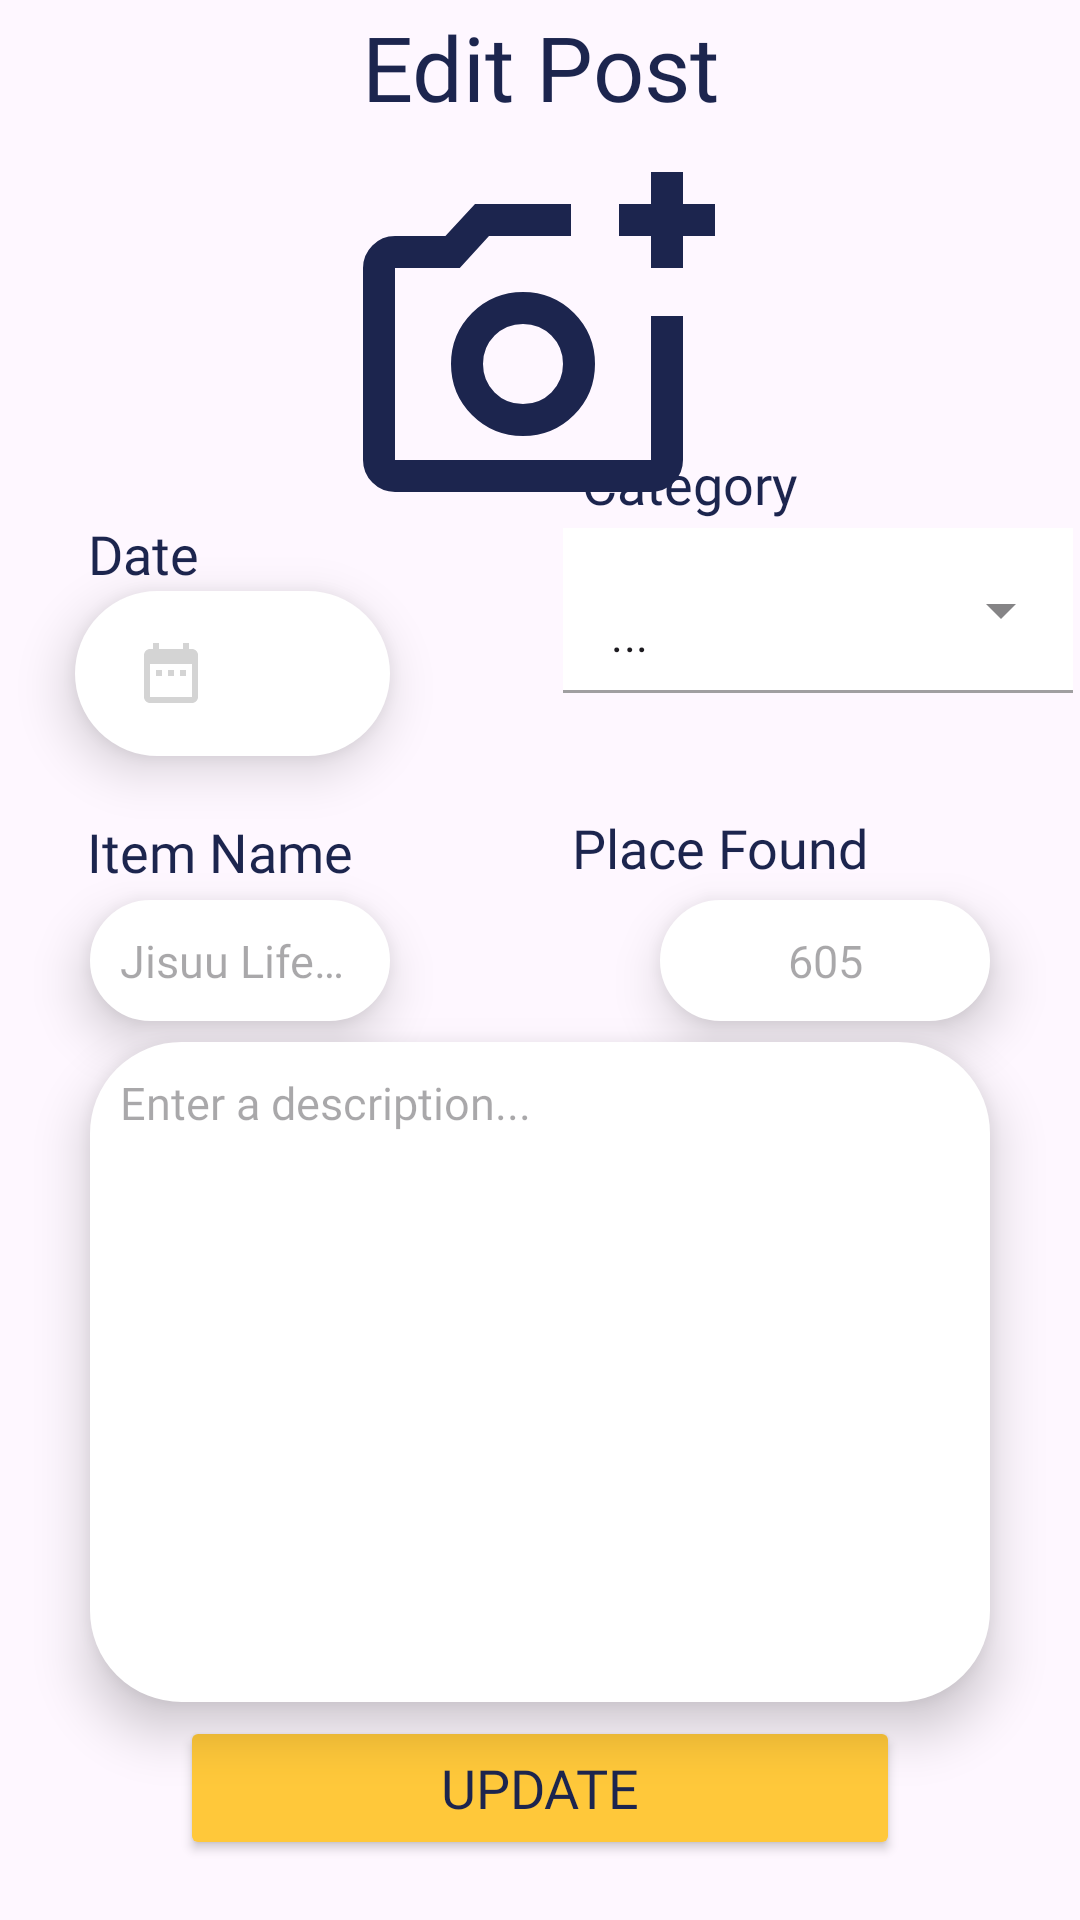

Layout XML and referenced resources for this Android screen:
<!-- AndroidManifest.xml: application theme Theme.LostAndFound -->
<!-- res/layout/fragment_edit_post.xml -->
<androidx.constraintlayout.widget.ConstraintLayout xmlns:android="http://schemas.android.com/apk/res/android"
    xmlns:tools="http://schemas.android.com/tools"
    xmlns:app="http://schemas.android.com/apk/res-auto"
    android:layout_width="match_parent"
    android:layout_height="match_parent">

    <EditText
        android:id="@+id/ET_Description"
        android:layout_width="match_parent"
        android:layout_height="220dp"
        android:layout_marginStart="30dp"
        android:layout_marginEnd="30dp"
        android:background="@drawable/rounded_border"
        android:elevation="10dp"
        android:ellipsize="end"
        android:fontFamily="@font/konkhmer"
        android:hint="Enter a description..."
        android:inputType="textMultiLine"
        android:maxLines="5"
        android:gravity="start"
        android:textColor="@color/text_color"
        android:textSize="15sp"
        app:layout_constraintBottom_toBottomOf="parent"
        app:layout_constraintEnd_toEndOf="parent"
        app:layout_constraintHorizontal_bias="0.0"
        app:layout_constraintStart_toStartOf="parent"
        app:layout_constraintTop_toTopOf="parent"
        app:layout_constraintVertical_bias="0.827" />

    <EditText
        android:id="@+id/ET_Place"
        android:layout_width="match_parent"
        android:layout_height="wrap_content"
        android:layout_marginStart="220dp"
        android:layout_marginEnd="30dp"
        android:background="@drawable/rounded_border"
        android:elevation="10dp"
        android:ellipsize="end"
        android:fontFamily="@font/konkhmer"
        android:gravity="center"
        android:hint="605"
        android:inputType="text"
        android:singleLine="true"
        android:textColor="@color/black"
        android:textSize="15sp"
        app:layout_constraintBottom_toBottomOf="parent"
        app:layout_constraintEnd_toEndOf="parent"
        app:layout_constraintHorizontal_bias="0.0"
        app:layout_constraintStart_toStartOf="parent"
        app:layout_constraintTop_toTopOf="parent" />

    <TextView
        android:id="@+id/textView14"
        android:layout_width="wrap_content"
        android:layout_height="wrap_content"
        android:fontFamily="@font/konkhmer"
        android:text="Place Found"
        android:textAlignment="center"
        android:textColor="@color/text_color"
        android:textSize="18sp"
        app:layout_constraintBottom_toBottomOf="parent"
        app:layout_constraintEnd_toEndOf="parent"
        app:layout_constraintHorizontal_bias="0.73"
        app:layout_constraintStart_toStartOf="parent"
        app:layout_constraintTop_toTopOf="parent"
        app:layout_constraintVertical_bias="0.439" />

    <TextView
        android:id="@+id/textView13"
        android:layout_width="wrap_content"
        android:layout_height="wrap_content"
        android:fontFamily="@font/konkhmer"
        android:text="Item Name"
        android:textAlignment="center"
        android:textColor="@color/text_color"
        android:textSize="18sp"
        app:layout_constraintBottom_toBottomOf="parent"
        app:layout_constraintEnd_toEndOf="parent"
        app:layout_constraintHorizontal_bias="0.107"
        app:layout_constraintStart_toStartOf="parent"
        app:layout_constraintTop_toTopOf="parent"
        app:layout_constraintVertical_bias="0.441" />

    <TextView
        android:id="@+id/textView12"
        android:layout_width="wrap_content"
        android:layout_height="wrap_content"
        android:fontFamily="@font/konkhmer"
        android:text="Date"
        android:textAlignment="center"
        android:textColor="@color/text_color"
        android:textSize="18sp"
        app:layout_constraintBottom_toBottomOf="parent"
        app:layout_constraintEnd_toEndOf="parent"
        app:layout_constraintHorizontal_bias="0.091"
        app:layout_constraintStart_toStartOf="parent"
        app:layout_constraintTop_toTopOf="parent"
        app:layout_constraintVertical_bias="0.28" />

    <com.google.android.material.textfield.TextInputLayout
        android:id="@+id/textInputLayout"
        style="@style/Widget.MaterialComponents.TextInputLayout.FilledBox.Dense.ExposedDropdownMenu"
        android:layout_width="170dp"
        android:layout_height="55dp"
        android:layout_marginStart="190dp"
        android:layout_marginEnd="5dp"
        android:layout_marginBottom="280dp"
        app:boxCornerRadiusBottomEnd="25dp"
        app:boxCornerRadiusBottomStart="25dp"
        app:boxCornerRadiusTopEnd="25dp"
        app:boxCornerRadiusTopStart="25dp"
        app:layout_constraintBottom_toBottomOf="parent"
        app:layout_constraintEnd_toEndOf="parent"
        app:layout_constraintHorizontal_bias="0.521"
        app:layout_constraintStart_toStartOf="parent"
        app:layout_constraintTop_toTopOf="parent"
        app:layout_constraintVertical_bias="0.577">

        <AutoCompleteTextView
            android:id="@+id/autoComplete"
            android:layout_width="match_parent"
            android:layout_height="match_parent"
            android:layout_weight="1"
            android:background="@color/white"
            android:fontFamily="@font/konkhmer"
            android:inputType="none"
            android:text="..."
            android:textSize="15sp" />


    </com.google.android.material.textfield.TextInputLayout>

    <EditText
        android:id="@+id/ET_Date"
        android:layout_width="match_parent"
        android:layout_height="55dp"
        android:layout_marginStart="25dp"
        android:layout_marginEnd="230dp"
        android:background="@drawable/rounded_border"
        android:drawableStart="@drawable/date_icon"
        android:editable="false"
        android:elevation="10dp"
        android:ellipsize="end"
        android:focusable="false"
        android:fontFamily="@font/konkhmer"
        android:inputType="date"
        android:paddingStart="20dp"
        android:singleLine="true"
        android:textColor="@color/black"
        android:textSize="13sp"
        app:layout_constraintBottom_toBottomOf="parent"
        app:layout_constraintEnd_toEndOf="parent"
        app:layout_constraintHorizontal_bias="0.0"
        app:layout_constraintStart_toStartOf="parent"
        app:layout_constraintTop_toTopOf="parent"
        app:layout_constraintVertical_bias="0.337" />

    <TextView
        android:id="@+id/textView11"
        android:layout_width="wrap_content"
        android:layout_height="wrap_content"
        android:fontFamily="@font/konkhmer"
        android:text="Category"
        android:textAlignment="center"
        android:textColor="@color/text_color"
        android:textSize="18sp"
        app:layout_constraintBottom_toTopOf="@+id/textInputLayout"
        app:layout_constraintEnd_toEndOf="parent"
        app:layout_constraintHorizontal_bias="0.674"
        app:layout_constraintStart_toStartOf="parent"
        app:layout_constraintTop_toTopOf="parent"
        app:layout_constraintVertical_bias="0.982" />

    <EditText
        android:id="@+id/ET_itemName"
        android:layout_width="match_parent"
        android:layout_height="wrap_content"
        android:layout_marginStart="30dp"
        android:layout_marginEnd="230dp"
        android:background="@drawable/rounded_border"
        android:elevation="10dp"
        android:ellipsize="end"
        android:fontFamily="@font/konkhmer"
        android:hint="Jisuu Life fan"
        android:inputType="text"
        android:singleLine="true"
        android:textColor="@color/black"
        android:textSize="15sp"
        app:layout_constraintBottom_toBottomOf="parent"
        app:layout_constraintEnd_toEndOf="parent"
        app:layout_constraintHorizontal_bias="0.0"
        app:layout_constraintStart_toStartOf="parent"
        app:layout_constraintTop_toTopOf="parent" />

    <TextView
        android:id="@+id/textView9"
        android:layout_width="match_parent"
        android:layout_height="wrap_content"
        android:layout_marginTop="2dp"
        android:fontFamily="@font/konkhmer"
        android:text="Edit Post"
        android:textAlignment="center"
        android:textColor="@color/text_color"
        android:textSize="30sp"
        app:layout_constraintEnd_toEndOf="parent"
        app:layout_constraintHorizontal_bias="0.0"
        app:layout_constraintStart_toStartOf="parent"
        app:layout_constraintTop_toTopOf="parent" />

    <ImageView
        android:id="@+id/editImage"
        android:layout_width="128dp"
        android:layout_height="128dp"
        android:layout_marginTop="52dp"
        android:scaleType="fitXY"
        android:src="@drawable/add_photo_icon"
        app:layout_constraintEnd_toEndOf="parent"
        app:layout_constraintHorizontal_bias="0.498"
        app:layout_constraintStart_toStartOf="parent"
        app:layout_constraintTop_toTopOf="parent" />

    <Button
        android:id="@+id/updateButton"
        android:layout_width="match_parent"
        android:layout_height="wrap_content"
        android:layout_marginStart="60dp"
        android:layout_marginEnd="60dp"
        android:layout_marginBottom="20dp"
        android:backgroundTint="@color/yellow"
        android:elevation="5dp"
        android:fontFamily="@font/konkhmer"
        android:text="Update"
        android:textColor="@color/text_color"
        android:textSize="18sp"
        app:cornerRadius="20dp"
        app:layout_constraintBottom_toBottomOf="parent"
        app:layout_constraintEnd_toEndOf="parent"
        app:layout_constraintHorizontal_bias="0.0"
        app:layout_constraintStart_toStartOf="parent" />



</androidx.constraintlayout.widget.ConstraintLayout>
<!-- resources referenced by this layout -->
<resources>
  <color name="black">#FF000000</color>
  <color name="text_color">#1C254E</color>
  <color name="white">#FFFFFFFF</color>
  <color name="yellow">#FFC83A</color>
  <!-- drawable add_photo_icon (drawable) -->
  <vector xmlns:android="http://schemas.android.com/apk/res/android" android:height="64dp" android:tint="#1C254E" android:viewportHeight="960" android:viewportWidth="960" android:width="64dp">
        
      <path android:fillColor="@android:color/white" android:pathData="M440,520L440,520L440,520L440,520L440,520L440,520Q440,520 440,520Q440,520 440,520L440,520Q440,520 440,520Q440,520 440,520L440,520Q440,520 440,520Q440,520 440,520L440,520L440,520ZM120,840Q87,840 63.5,816.5Q40,793 40,760L40,280Q40,247 63.5,223.5Q87,200 120,200L246,200L320,120L560,120L560,200L355,200L282,280L120,280Q120,280 120,280Q120,280 120,280L120,760Q120,760 120,760Q120,760 120,760L760,760Q760,760 760,760Q760,760 760,760L760,400L840,400L840,760Q840,793 816.5,816.5Q793,840 760,840L120,840ZM760,280L760,200L680,200L680,120L760,120L760,40L840,40L840,120L920,120L920,200L840,200L840,280L760,280ZM440,700Q515,700 567.5,647.5Q620,595 620,520Q620,445 567.5,392.5Q515,340 440,340Q365,340 312.5,392.5Q260,445 260,520Q260,595 312.5,647.5Q365,700 440,700ZM440,620Q398,620 369,591Q340,562 340,520Q340,478 369,449Q398,420 440,420Q482,420 511,449Q540,478 540,520Q540,562 511,591Q482,620 440,620Z"/>
      
  </vector>
  <!-- drawable date_icon (drawable) -->
  <vector xmlns:android="http://schemas.android.com/apk/res/android" android:height="24dp" android:tint="#D4D4D4" android:viewportHeight="24" android:viewportWidth="24" android:width="24dp">
        
      <path android:fillColor="#D4D4D4" android:pathData="M9,11L7,11v2h2v-2zM13,11h-2v2h2v-2zM17,11h-2v2h2v-2zM19,4h-1L18,2h-2v2L8,4L8,2L6,2v2L5,4c-1.11,0 -1.99,0.9 -1.99,2L3,20c0,1.1 0.89,2 2,2h14c1.1,0 2,-0.9 2,-2L21,6c0,-1.1 -0.9,-2 -2,-2zM19,20L5,20L5,9h14v11z"/>
      
  </vector>
  <!-- drawable rounded_border (drawable) -->
  <?xml version="1.0" encoding="utf-8"?>
  <shape xmlns:android="http://schemas.android.com/apk/res/android"
      android:shape="rectangle">
      <solid android:color="#ffffff"/>
      <corners android:radius="30dp"/>
      <stroke android:width="1dp" android:color="@color/white"/>
      <padding android:top="10dp" android:bottom="10dp" android:left="10dp" android:right="10dp"/>
  </shape>
  <style name="Theme.LostAndFound" parent="Base.Theme.LostAndFound" />
  <style name="Base.Theme.LostAndFound" parent="Theme.Material3.DayNight.NoActionBar">
          
          
              <item name="drawerArrowStyle">@style/DrawerIcon</item>
      </style>
  <style name="DrawerIcon" parent="Widget.AppCompat.DrawerArrowToggle">
          <item name="color">@color/white</item>
      </style>
</resources>
